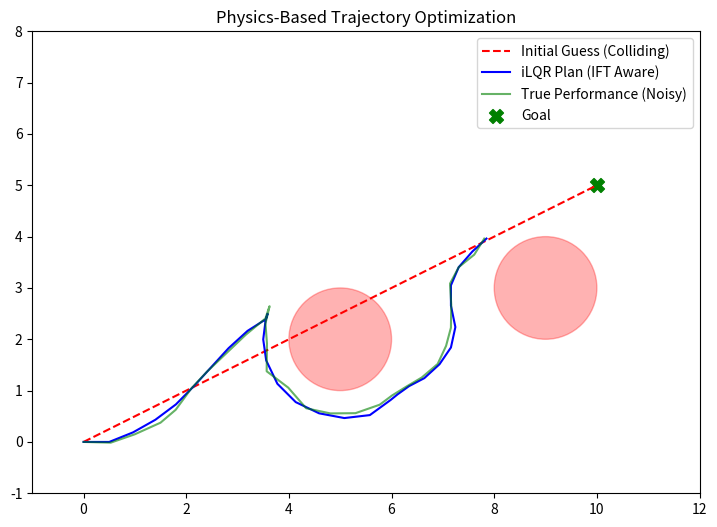

Generate this figure with matplotlib:
import numpy as np
from scipy.optimize import minimize
import matplotlib.pyplot as plt
import matplotlib.patches as patches

class ObstacleJacobians:
    def __init__(self, buffer=0.2):
        self.buffer = buffer

    def circle_constraints(self, z, obs_list):
        vals, jacobians = [],[]
        for obs in obs_list:
            if obs['type'] == 'circle':
                dx = z[0] - obs['x']
                dy = z[1] - obs['y']
                d = np.sqrt(dx**2 + dy**2)
                
                vals.append(d - (obs['r'] + self.buffer))
                if d > 0:
                    jacobians.append([dx/d, dy/d, 0.0])
                else:
                    jacobians.append([0.0, 0.0, 0.0])
        
        # FIX: Ensure empty lists return the correct 2D shape for numpy vstack
        if not jacobians:
            return np.array([]), np.zeros((0, 3))
            
        return np.array(vals), np.array(jacobians)

    def wall_constraints(self, z, wall_list):
        vals, jacobians = [], []
        for wall in wall_list:
            if wall['type'] == 'wall':
                x, y = z[0], z[1]
                xmin, xmax = wall['x'], wall['x'] + wall['w']
                ymin, ymax = wall['y'], wall['y'] + wall['h']
                
                if xmin < x < xmax and ymin < y < ymax:
                    d_left, d_right = x - xmin, xmax - x
                    d_bottom, d_top = y - ymin, ymax - y
                    min_d = min(d_left, d_right, d_bottom, d_top)
                    vals.append(-min_d - self.buffer)
                    
                    gx, gy = 0.0, 0.0
                    if min_d == d_left: gx = -1.0
                    elif min_d == d_right: gx = 1.0
                    elif min_d == d_bottom: gy = -1.0
                    else: gy = 1.0
                    jacobians.append([gx, gy, 0.0])
                else:
                    dx = max(xmin - x, 0, x - xmax)
                    dy = max(ymin - y, 0, y - ymax)
                    dist = np.sqrt(dx**2 + dy**2)
                    vals.append(dist - self.buffer)
                    
                    if dist > 0:
                        gx = -dx/dist if x < xmin else (dx/dist if x > xmax else 0.0)
                        gy = -dy/dist if y < ymin else (dy/dist if y > ymax else 0.0)
                        jacobians.append([gx, gy, 0.0])
                    else:
                        jacobians.append([0.0, 0.0, 0.0])
                        
        # FIX: Ensure empty lists return the correct 2D shape for numpy vstack
        if not jacobians:
            return np.array([]), np.zeros((0, 3))
            
        return np.array(vals), np.array(jacobians)


class OptimizationBasedCar:
    def __init__(self, L=2.5, dt=0.1):
        self.L, self.dt = L, dt
        self.obs =[]
        self.buffer = 0.5
        self.obs_jac = ObstacleJacobians(buffer=self.buffer)

    def _circle_constraint(self, z, obs):
        vals, _ = self.obs_jac.circle_constraints(z, [obs])
        return vals[0]

    def _circle_constraint_jac(self, z, obs):
        _, jac = self.obs_jac.circle_constraints(z, [obs])
        return jac[0]

    def _wall_constraint(self, z, obs):
        vals, _ = self.obs_jac.wall_constraints(z,[obs])
        return vals[0]

    def _wall_constraint_jac(self, z, obs):
        _, jac = self.obs_jac.wall_constraints(z, [obs])
        return jac[0]

    def get_all_obstacle_data(self, z):
        c_vals, c_G = self.obs_jac.circle_constraints(z, self.obs)
        w_vals, w_G = self.obs_jac.wall_constraints(z, self.obs)
        
        # Safely concatenate now that we know c_G and w_G are always (N, 3) 2D arrays
        vals = np.concatenate([c_vals, w_vals])
        G = np.vstack([c_G, w_G])
        
        return vals, G

    def kinematics(self, x, u):
        curr_x, curr_y, theta = x
        v, delta = u
        return np.array([
            curr_x + v * np.cos(theta) * self.dt,
            curr_y + v * np.sin(theta) * self.dt,
            theta + (v / self.L) * np.tan(delta) * self.dt
        ])
    
    def lower_level_physics(self, x_t, u_t):
        x_nom = self.kinematics(x_t, u_t)

        def obj(z): return 0.5 * np.sum((z - x_nom) ** 2)
        def obj_jac(z): return z - x_nom

        constraints = []
        for o in self.obs:
            if o['type'] == 'circle':
                constraints.append({'type': 'ineq', 'fun': lambda z, o=o: self._circle_constraint(z, o), 'jac': lambda z, o=o: self._circle_constraint_jac(z, o)})
            elif o['type'] == 'wall':
                constraints.append({'type': 'ineq', 'fun': lambda z, o=o: self._wall_constraint(z, o), 'jac': lambda z, o=o: self._wall_constraint_jac(z, o)})

        res = minimize(obj, x_nom, jac=obj_jac, method='SLSQP', constraints=constraints, tol=1e-6)
        return res.x, res

    def get_kinematics_jacobians(self, x, u):
        _, _, theta = x
        v, delta = u
        dt, L = self.dt, self.L
        fx = np.eye(3)
        fx[0, 2] = -v * np.sin(theta) * dt
        fx[1, 2] =  v * np.cos(theta) * dt
        fu = np.zeros((3, 2))
        fu[0, 0] = np.cos(theta) * dt
        fu[1, 0] = np.sin(theta) * dt
        fu[2, 0] = (1/L) * np.tan(delta) * dt
        fu[2, 1] = (v/L) * (1 / np.cos(delta)**2) * dt
        return fx, fu
    
    def get_ift_gradients(self, x_t, u_t, z_opt, res, active_tol=1e-4):
        fx, fu = self.get_kinematics_jacobians(x_t, u_t)
        c_vals, G = self.get_all_obstacle_data(z_opt)

        if c_vals.size == 0: return fx, fu
        active = np.where(c_vals < active_tol)[0]
        if active.size == 0: return fx, fu

        G_a = G[active]
        m = G_a.shape[0]
        H = np.eye(3)

        KKT = np.block([
            [H,      -G_a.T],
            # Use small regularization to simulate a smooth barrier. This ensures
            # the gradients don't strictly vanish when the car penetrates an obstacle.
            [G_a, np.eye(m) * 1e-5] 
        ])
        rhs = np.vstack([np.eye(3), np.zeros((m, 3))])

        try:
            S = np.linalg.solve(KKT, rhs)[:3, :]
        except np.linalg.LinAlgError:
            S = np.eye(3)

        return S @ fx, S @ fu


class ILQRPlanner:
    def __init__(self, car_model, horizon=50):
        self.car = car_model
        self.N = horizon

    def _wrap_angle(self, angle):
        return (angle + np.pi) % (2.0 * np.pi) - np.pi
    
    def _straight_line_state_guess(self, x0, x_goal):
        alphas = np.linspace(0.0, 1.0, self.N + 1)
        states = np.zeros((self.N + 1, 3), dtype=float)
        states[:, 0] = x0[0] + alphas * (x_goal[0] - x0[0])
        states[:, 1] = x0[1] + alphas * (x_goal[1] - x0[1])
        dtheta = self._wrap_angle(x_goal[2] - x0[2])
        states[:, 2] = x0[2] + alphas * dtheta
        return states

    def _initialize_controls_toward_goal(self, x0, x_goal):
        dx, dy = x_goal[0] - x0[0], x_goal[1] - x0[1]
        dist = np.hypot(dx, dy)
        u = np.zeros((self.N, 2), dtype=float)
        if dist < 1e-9: return u

        dt, L = self.car.dt, self.car.L
        goal_heading = np.arctan2(dy, dx)
        heading_error = self._wrap_angle(goal_heading - x0[2])

        turn_steps = max(1, self.N // 4)
        straight_steps = max(1, self.N - turn_steps)

        v_guess = dist / (straight_steps * dt)
        if abs(v_guess) < 1e-9:
            delta_guess = 0.0
        else:
            yaw_rate = heading_error / (turn_steps * dt)
            delta_guess = np.clip(np.arctan(L * yaw_rate / v_guess), -0.6, 0.6)

        u[:turn_steps, 0] = v_guess
        u[:turn_steps, 1] = delta_guess
        u[turn_steps:, 0] = v_guess
        return u
        
    def solve(self, x0, x_goal, weights):
        u = self._initialize_controls_toward_goal(x0, x_goal)
        init_states = self._straight_line_state_guess(x0, x_goal)
        tol, max_iters = 1e-4, 100

        # We must collect the *actually* applied controls returned by forward_pass.
        states, results, u = self.forward_pass(x0, u)

        for _ in range(max_iters):
            current_cost = self.total_cost(states, u, x_goal, weights)
            k_seq, K_seq = self.backward_pass(states, u, results, x_goal, weights)

            best_alpha, best_cost = None, current_cost
            best_states, best_u, best_results = states, u.copy(), results

            for alpha in[1.0, 0.5, 0.1, 0.05]:
                # Extract the clipped/safe simulated controls as well.
                cand_states, cand_results, cand_u = self.forward_pass(x0, u, k_seq, K_seq, alpha, states)
                cand_cost = self.total_cost(cand_states, cand_u, x_goal, weights)

                if np.isfinite(cand_cost) and cand_cost < best_cost:
                    best_alpha, best_cost = alpha, cand_cost
                    best_states, best_u, best_results = cand_states, cand_u, cand_results
                    break

            if best_alpha is None: break
            
            improvement = current_cost - best_cost
            u, states, results = best_u, best_states, best_results
            if improvement < tol: break

        return states, u, K_seq, init_states

    def backward_pass(self, states, u, results, x_goal, weights):
        N = self.N
        Q, R, Qf = weights['Q'], weights['R'], weights['Qf']
        
        # Ensure we wrap the angle so standard 2Pi shifts don't blow up the terminal cost
        err_N = states[N] - x_goal
        err_N[2] = self._wrap_angle(err_N[2])
        Vx, Vxx = Qf @ err_N, Qf
        k_seq, K_seq = [None]*N, [None]*N
        
        for t in range(N-1, -1, -1):
            z_opt, res = results[t]
            A, B = self.car.get_ift_gradients(states[t], u[t], z_opt, res)
            
            err_t = states[t] - x_goal
            err_t[2] = self._wrap_angle(err_t[2])
            
            lx, lu = Q @ err_t, R @ u[t]
            Qx, Qu = lx + A.T @ Vx, lu + B.T @ Vx
            Qxx, Quu = Q + A.T @ Vxx @ A, R + B.T @ Vxx @ B
            Qux = B.T @ Vxx @ A
            
            invQuu = np.linalg.inv(Quu + np.eye(2)*1e-6)
            k_seq[t], K_seq[t] = -invQuu @ Qu, -invQuu @ Qux
            
            Vx = Qx + K_seq[t].T @ Quu @ k_seq[t] + K_seq[t].T @ Qu + Qux.T @ k_seq[t]
            Vxx = Qxx + K_seq[t].T @ Quu @ K_seq[t] + K_seq[t].T @ Qux + Qux.T @ K_seq[t]
        return k_seq, K_seq
    
    def forward_pass(self, x0, u_nom, k=None, K=None, alpha=1.0, x_old=None):
        states, results, u_applied =[np.array(x0, dtype=float, copy=True)], [],[]

        for t in range(self.N):
            u_t = np.array(u_nom[t], dtype=float, copy=True)
            if k is not None:
                dx = states[-1] - x_old[t]
                dx[2] = self._wrap_angle(dx[2]) # Prevent crazy heading leaps
                u_t = u_t + alpha * k[t] + K[t] @ dx

            # SAFETY LIMITS: Avoid blowing up the tan() kinematics
            u_t[0] = np.clip(u_t[0], -5.0, 5.0)  
            u_t[1] = np.clip(u_t[1], -1.2, 1.2)  
            u_applied.append(u_t)

            x_next, res = self.car.lower_level_physics(states[-1], u_t)
            states.append(np.array(x_next, dtype=float, copy=True))
            results.append((states[-1], res))

        return np.array(states), results, np.array(u_applied)

    def total_cost(self, states, u, x_goal, weights):
        cost = 0
        Q, R, Qf = weights['Q'], weights['R'], weights['Qf']
        for t in range(self.N):
            err = states[t] - x_goal
            err[2] = self._wrap_angle(err[2])
            cost += err.T @ Q @ err + u[t].T @ R @ u[t]
        err = states[-1] - x_goal
        err[2] = self._wrap_angle(err[2])
        cost += err.T @ Qf @ err
        return cost


# --- MAIN RUN SCRIPT ---
if __name__ == "__main__":
    car = OptimizationBasedCar()
    car.obs =[
        {'type': 'circle', 'x': 5, 'y': 2, 'r': 1.0},
        {'type': 'circle', 'x': 9.0, 'y': 3, 'r': 1.0},
        # {'type': 'wall', 'x': 7, 'y': 0, 'w': 0.5, 'h': 6} # Now safely supported!
    ]

    start_pose = np.array([0.0, 0.0, 0.0])
    goal_pose  = np.array([10.0, 5.0, 0.0])
    weights = {'Q': np.diag([10, 10, 0.5]), 
               'R': np.diag([0.1, 0.1]),
               'Qf': np.diag([8000, 8000, 200])}

    planner = ILQRPlanner(car, horizon=30)
    planned_traj, u_nom, K_seq, init_traj = planner.solve(start_pose, goal_pose, weights)

    actual_states = [start_pose]
    x_curr = start_pose
    for t in range(len(u_nom)):
        error = x_curr - planned_traj[t]
        error[2] = planner._wrap_angle(error[2])
        
        u_feedback = u_nom[t] + K_seq[t] @ error
        # Constrain feedback to prevent noise from inducing singularity
        u_feedback[0] = np.clip(u_feedback[0], -5.0, 5.0)
        u_feedback[1] = np.clip(u_feedback[1], -1.2, 1.2)
        
        x_next, _ = car.lower_level_physics(x_curr, u_feedback)
        x_curr = x_next + np.random.normal(0, 0.04, 3) 
        actual_states.append(x_curr)
    actual_states = np.array(actual_states)

    fig, ax = plt.subplots(figsize=(10, 6))
    ax.set_xlim(-1, 12); ax.set_ylim(-1, 8); ax.set_aspect('equal')

    for o in car.obs:
        if o['type'] == 'circle': ax.add_patch(patches.Circle((o['x'], o['y']), o['r'], color='red', alpha=0.3))
        if o['type'] == 'wall': ax.add_patch(patches.Rectangle((o['x'], o['y']), o['w'], o['h'], color='black', alpha=0.5))

    ax.plot(init_traj[:,0], init_traj[:,1], 'r--', label='Initial Guess (Colliding)')
    ax.plot(planned_traj[:,0], planned_traj[:,1], 'b-', label='iLQR Plan (IFT Aware)')
    ax.plot(actual_states[:,0], actual_states[:,1], 'g-', alpha=0.6, label='True Performance (Noisy)')
    ax.scatter(goal_pose[0], goal_pose[1], marker='X', color='green', s=100, label='Goal')

    ax.legend(); plt.title("Physics-Based Trajectory Optimization"); plt.show()
